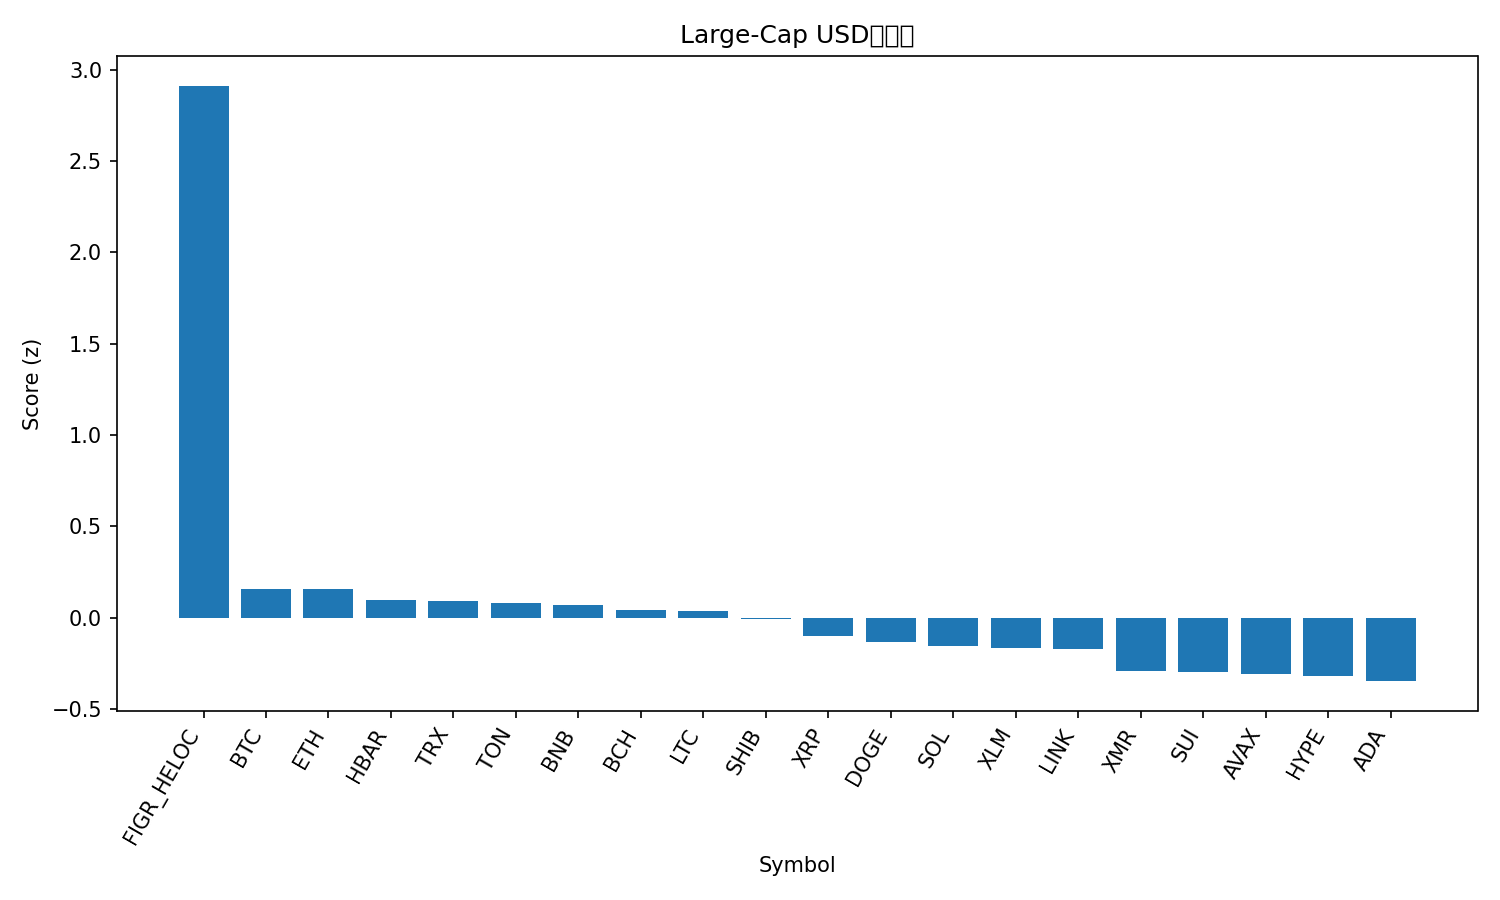

The data file committed next to this chart (first rows):
rank, name, symbol, price, pct_1h, pct_24h, pct_7d, pct_1h_vs_btc, pct_24h_vs_btc, pct_7d_vs_btc, market_cap_rank, market_cap, volume_usd, score
1, Figure Heloc, FIGR_HELOC, 1.045, 0.03007, 572.7, 110.2, 0.1445, 572.7, 111.8, 13, 13981951807, 101732900, 2.911
2, Bitcoin, BTC, 109838, -0.1144, 0.005063, -1.664, 0.0, 0.0, 0.0, 1, 2190404833792, 38650824089, 0.1581
3, Ethereum, ETH, 3867, -0.0981, 0.2511, -2.059, 0.01628, 0.246, -0.3952, 2, 466799003100, 22480020989, 0.1562
4, Hedera, HBAR, 0.1987, -0.4487, 0.07123, 16.18, -0.3344, 0.06617, 17.85, 27, 8439225251, 386971506, 0.1001
5, TRON, TRX, 0.2959, -0.1607, 0.002007, -0.8751, -0.04635, -0.003055, 0.7887, 10, 28011009843, 467689204, 0.09049
6, Toncoin, TON, 2.29, -0.3241, 1.361, 6.672, -0.2097, 1.356, 8.336, 35, 5764698258, 200481755, 0.0832
7, BNB, BNB, 1084, -0.1737, 0.0496, -2.722, -0.05929, 0.04454, -1.058, 4, 149275114585, 1362409049, 0.07321
8, Bitcoin Cash, BCH, 553.3, -0.4387, 0.06016, 8.587, -0.3243, 0.0551, 10.25, 18, 11035103124, 325330171, 0.04532
9, Litecoin, LTC, 98.93, -0.3787, 3.655, 2.806, -0.2643, 3.65, 4.47, 30, 7565195049, 637625741, 0.03867
10, Shiba Inu, SHIB, 1.009e-05, -0.4071, 1.589, -0.5098, -0.2927, 1.584, 1.154, 34, 5947602722, 126891176, -0.007309
11, XRP, XRP, 2.48, -0.563, -0.6595, -3.867, -0.4486, -0.6646, -2.203, 5, 149138904966, 3078317109, -0.09912
12, Dogecoin, DOGE, 0.1859, -0.5921, -0.008391, -5.816, -0.4777, -0.01345, -4.152, 9, 28181933609, 1114217882, -0.1298
13, Solana, SOL, 184.5, -0.6862, -1.673, -4.336, -0.5718, -1.678, -2.672, 6, 101930215099, 3950729226, -0.1562
14, Stellar, XLM, 0.3027, -0.6333, -1.714, -6.699, -0.519, -1.719, -5.035, 20, 9695495374, 155167008, -0.1624
15, Chainlink, LINK, 17.19, -0.7099, -0.4515, -4.429, -0.5955, -0.4566, -2.765, 16, 11977107933, 527052355, -0.1723
16, Monero, XMR, 342.5, -1.157, 4.449, 3.104, -1.042, 4.444, 4.767, 33, 6314329773, 151515648, -0.2891
17, Sui, SUI, 2.36, -0.9738, -0.9192, -5.795, -0.8594, -0.9243, -4.131, 26, 8542575021, 653290517, -0.2965
18, Avalanche, AVAX, 18.49, -1.026, 0.9101, -5.179, -0.9113, 0.905, -3.515, 28, 7890910436, 371932628, -0.3085
19, Hyperliquid, HYPE, 43.0, -1.189, -2.735, 3.713, -1.074, -2.74, 5.377, 17, 11629474631, 521939020, -0.3206
20, Cardano, ADA, 0.6065, -1.066, -1.311, -7.016, -0.9516, -1.316, -5.352, 11, 22185075268, 889299534, -0.3459
21, Zcash, ZEC, 395.1, -4.638, 4.182, 46.83, -4.524, 4.177, 48.49, 32, 6468914236, 1263150883, -1.431
